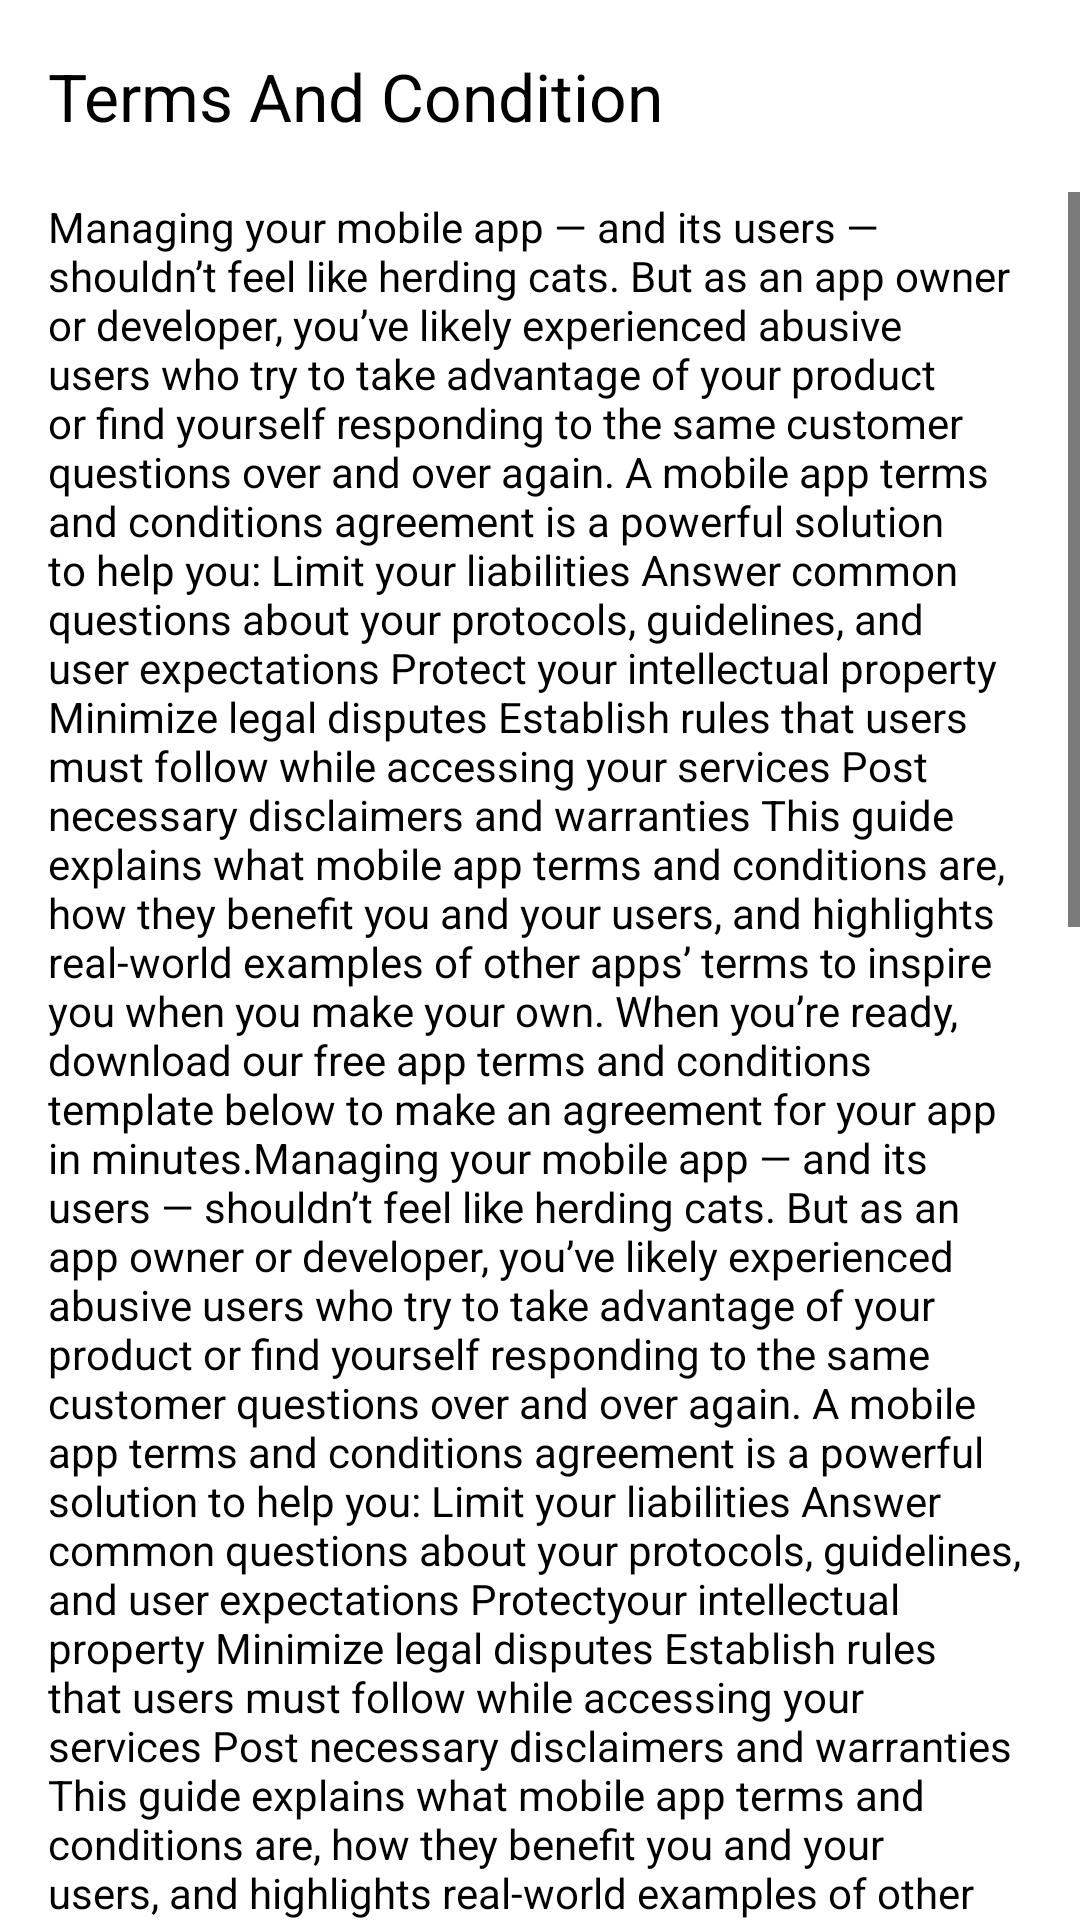

This screen was rendered from an Android layout file. Write that file and the resources it references.
<!-- AndroidManifest.xml: application theme Theme.TheMitra -->
<!-- res/layout/activity_terms_and_conditions_nav.xml -->
<?xml version="1.0" encoding="utf-8"?>
<RelativeLayout xmlns:android="http://schemas.android.com/apk/res/android"
    xmlns:tools="http://schemas.android.com/tools"
    android:layout_width="match_parent"
    android:layout_height="match_parent"
    xmlns:app="http://schemas.android.com/apk/res-auto">

    <androidx.appcompat.widget.Toolbar
        android:id="@+id/term_nav_toolbar"
        android:layout_width="match_parent"
        android:layout_height="?attr/actionBarSize"
        android:background="@color/white"
        android:elevation="4dp"
        app:titleTextColor="@color/black"
        app:title="@string/terms_conditions"
        android:theme="@style/ThemeOverlay.AppCompat.ActionBar" />

    <ScrollView
        android:background="#fff"
        android:layout_width="match_parent"
        android:layout_height="match_parent"
        android:layout_marginTop="50dp">

        <LinearLayout
            android:layout_width="match_parent"
            android:layout_height="wrap_content"
            android:background="#fff"
            android:orientation="vertical">

            <TextView
                android:id="@+id/tv_terms"
                android:layout_width="match_parent"
                android:layout_height="wrap_content"
                android:padding="16dp"
                android:textColor="@color/black"
                android:text="@string/term"
                tools:text="@string/term" />


            <TextView
                android:id="@+id/privacy_policy"
                android:layout_width="wrap_content"
                android:layout_height="wrap_content"
                android:padding="16dp"
                android:layout_gravity="right"
                android:textStyle="italic"
                android:textColor="#3F51B5"
                android:text="Privacy Policy" />
        </LinearLayout>
    </ScrollView>

</RelativeLayout>
<!-- resources referenced by this layout -->
<resources>
  <color name="black">#FF000000</color>
  <color name="white">#FFFFFFFF</color>
  <string name="terms_conditions">Terms And Condition</string>
  <color name="status_bar_color">#f4f6f9</color>
  <color name="text_grey">#999999</color>
</resources>
